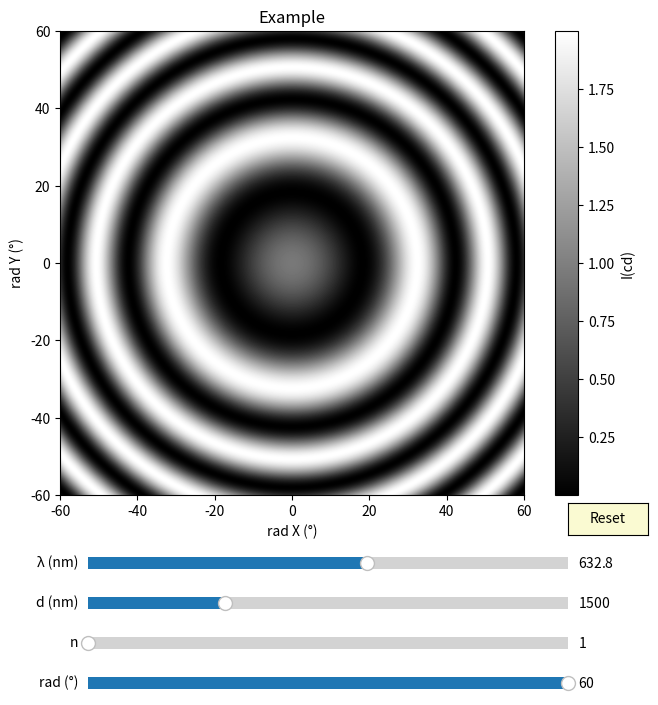

Write Python code to recreate this figure.
import numpy as np
import matplotlib.pyplot as plt
from matplotlib.animation import FuncAnimation
from matplotlib.widgets import Slider, Button

class EqualInclinationInterference:
    """
    单色发光面引起的等倾干涉图样模拟
    
    参数说明:
    - wavelength: 光波波长 (nm)
    - refractive_index: 介质折射率
    - thickness: 薄膜厚度 (nm)
    - incidence_angle_range: 入射角范围 (度)
    - intensity_max: 最大光强
    - resolution: 图像分辨率
    """
    def __init__(self, wavelength=632.8, refractive_index=1, thickness=1000, 
                 incidence_angle_range=30, intensity_max=1, resolution=500):
        self.wavelength = wavelength  # 波长 (nm)
        self.refractive_index = refractive_index  # 折射率
        self.thickness = thickness  # 薄膜厚度 (nm)
        self.incidence_angle_range = incidence_angle_range  # 入射角范围 (度)
        self.intensity_max = intensity_max  # 最大光强
        self.resolution = resolution  # 图像分辨率
        
        # 创建图形和轴
        self.fig, self.ax = plt.subplots(figsize=(8, 8))
        plt.subplots_adjust(bottom=0.3)
        
        # 创建滑块轴
        self.ax_wavelength = plt.axes([0.2, 0.20, 0.6, 0.03])
        self.ax_thickness = plt.axes([0.2, 0.15, 0.6, 0.03])
        self.ax_refractive = plt.axes([0.2, 0.10, 0.6, 0.03])
        self.ax_angle = plt.axes([0.2, 0.05, 0.6, 0.03])
        
        # 创建滑块
        self.slider_wavelength = Slider(self.ax_wavelength, 'λ (nm)', 400, 800, valinit=wavelength)
        self.slider_thickness = Slider(self.ax_thickness, 'd (nm)', 100, 5000, valinit=thickness)
        self.slider_refractive = Slider(self.ax_refractive, 'n', 1.0, 2.0, valinit=refractive_index)
        self.slider_angle = Slider(self.ax_angle, 'rad (°)', 5, 60, valinit=incidence_angle_range)
        
        # 添加重置按钮
        resetax = plt.axes([0.8, 0.25, 0.1, 0.04])
        self.button = Button(resetax, 'Reset', color='lightgoldenrodyellow', hovercolor='0.975')
        
        # 初始化图像
        self.img = self.ax.imshow(self._calculate_pattern(), cmap='gray', 
                                 extent=[-incidence_angle_range, incidence_angle_range, 
                                        -incidence_angle_range, incidence_angle_range])
        self.ax.set_xlabel('rad X (°)')
        self.ax.set_ylabel('rad Y (°)')
        self.ax.set_title('Example')
        
        # 添加颜色条
        plt.colorbar(self.img, ax=self.ax, label='I(cd)')
        
        # 设置滑块回调函数
        self.slider_wavelength.on_changed(self.update)
        self.slider_thickness.on_changed(self.update)
        self.slider_refractive.on_changed(self.update)
        self.slider_angle.on_changed(self.update)
        self.button.on_clicked(self.reset)
        
    def _calculate_pattern(self):
        """计算干涉图样"""
        # 创建角度网格
        x = np.linspace(-self.incidence_angle_range, self.incidence_angle_range, self.resolution)
        y = np.linspace(-self.incidence_angle_range, self.incidence_angle_range, self.resolution)
        X, Y = np.meshgrid(x, y)
        
        # 计算入射角 (从法线算起)
        theta = np.sqrt(X**2 + Y**2)  # 角度(度)
        theta_rad = np.radians(theta)  # 转换为弧度
        
        # 计算光程差引起的相位差
        delta = 4 * np.pi * self.refractive_index * self.thickness * np.cos(theta_rad) / self.wavelength
        
        # 计算干涉光强 (假设两束光振幅相同)
        intensity = self.intensity_max * (1 + np.cos(delta))
        
        return intensity
    
    def update(self, val):
        """更新图像"""
        self.wavelength = self.slider_wavelength.val
        self.thickness = self.slider_thickness.val
        self.refractive_index = self.slider_refractive.val
        self.incidence_angle_range = self.slider_angle.val
        
        # 更新图像数据
        self.img.set_data(self._calculate_pattern())
        self.img.set_extent([-self.incidence_angle_range, self.incidence_angle_range, 
                           -self.incidence_angle_range, self.incidence_angle_range])
        self.fig.canvas.draw_idle()
    
    def reset(self, event):
        """重置参数"""
        self.slider_wavelength.reset()
        self.slider_thickness.reset()
        self.slider_refractive.reset()
        self.slider_angle.reset()
    
    def show_static(self):
        """显示静态图像"""
        plt.show()
    
    def animate(self, frames=30):
        """创建动态动画"""
        def update_frame(frame):
            # 动态改变薄膜厚度
            self.thickness = 100 + 4900 * (0.5 + 0.5 * np.sin(frame * 2 * np.pi / frames))
            self.slider_thickness.set_val(self.thickness)
            return self.img,
        
        # 创建动画
        ani = FuncAnimation(self.fig, update_frame, frames=frames, 
                           interval=100, blit=True)
        return ani

# 使用示例
if __name__ == "__main__":
    # 创建干涉模拟器实例
    interference = EqualInclinationInterference(
        wavelength=632.8,  # He-Ne激光波长
        refractive_index=1,  # 类似水的折射率
        thickness=1500,  # 薄膜厚度
        incidence_angle_range=60,  # 角度范围
        resolution=500  # 图像分辨率
    )
    
    # 显示静态图像
    print("显示静态干涉图样...")
    interference.show_static()
    
    # 如果要运行动态模式，取消下面的注释
    # print("运行动态模式...")
    # ani = interference.animate(frames=60)
    # plt.show()
